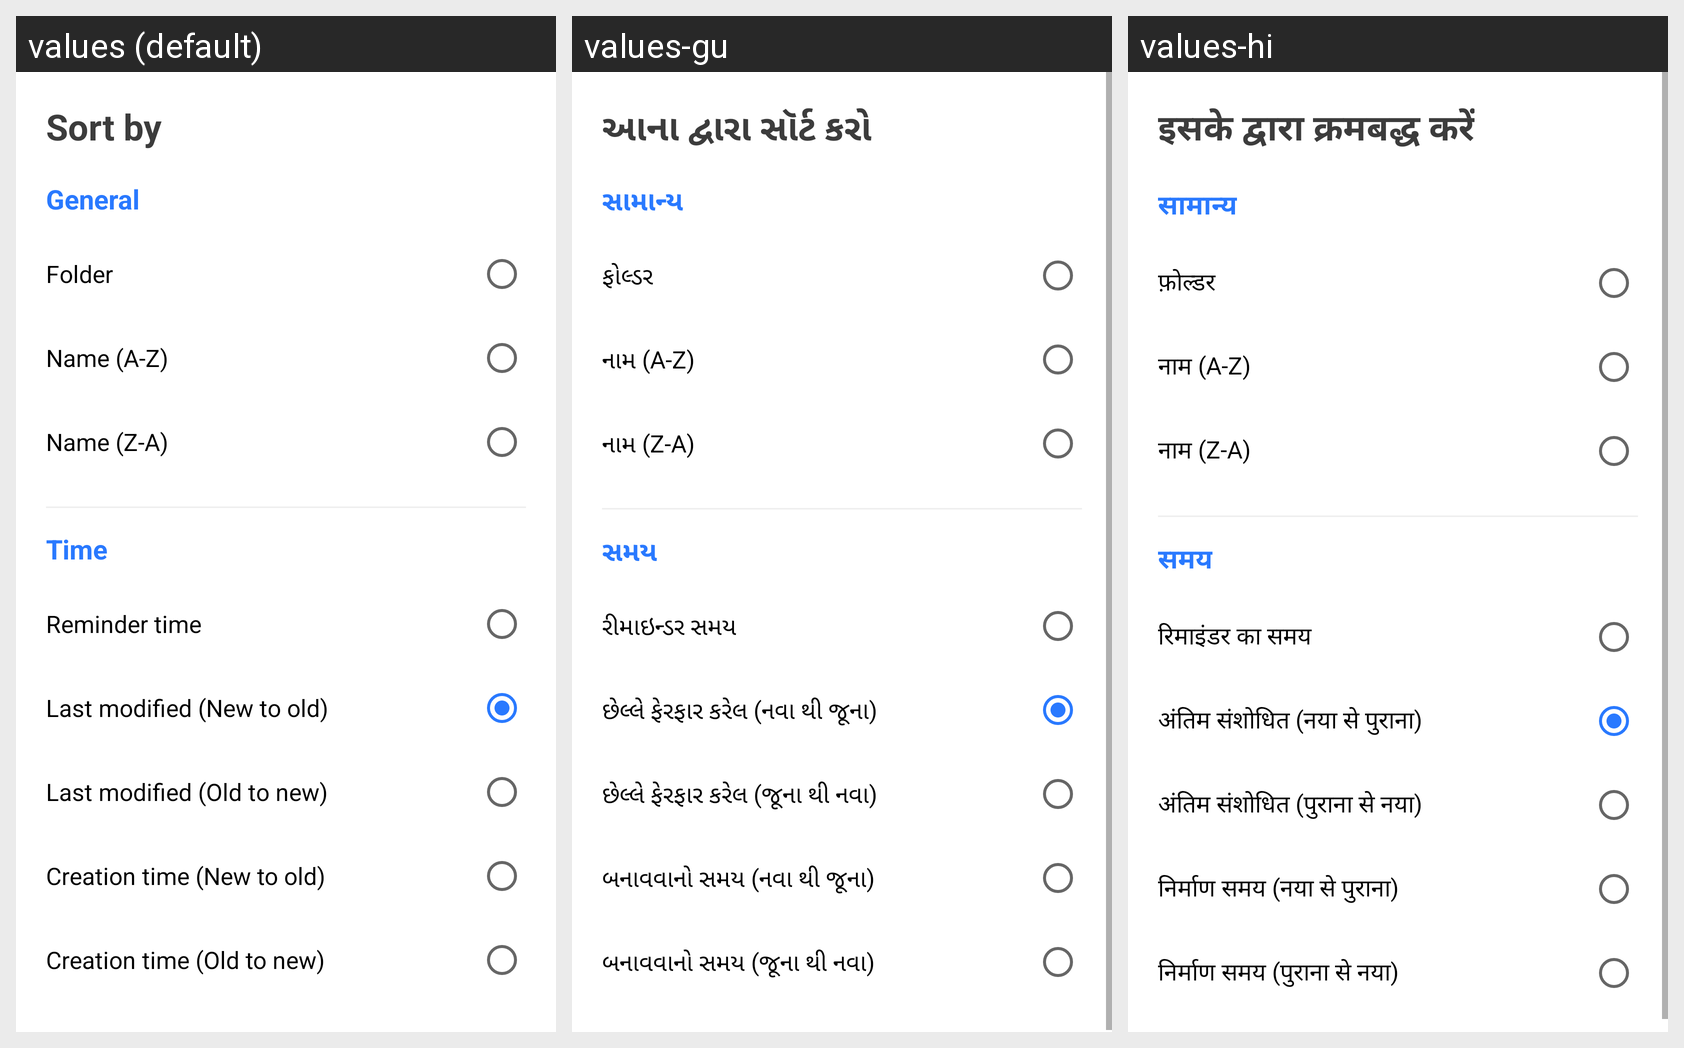

Here is an Android app screen in its default locale and in the app's own translations. Write out the translated-string differences for the strings that appear on this screen.
Android screen res/layout/bottom_sheet_sort.xml rendered under 3 locales, left to right: values (default), values-gu, values-hi. Device: Nexus 5 (rendered at 1080×1920; each locale shown at half size, 540×960, under a caption strip naming it); theme Theme.QuickNotes.
Strings drawn on this screen, with the default value and each locale's value (text and hints the layout hard-codes, and strings that could not be matched under every locale, appear in the picture but are not listed):

sort_by
  values: Sort by
  values-gu: આના દ્વારા સૉર્ટ કરો
  values-hi: इसके द्वारा क्रमबद्ध करें

general
  values: General
  values-gu: સામાન્ય
  values-hi: सामान्य

folder
  values: Folder
  values-gu: ફોલ્ડર
  values-hi: फ़ोल्डर

name_az
  values: Name (A-Z)
  values-gu: નામ (A-Z)
  values-hi: नाम (A-Z)

name_za
  values: Name (Z-A)
  values-gu: નામ (Z-A)
  values-hi: नाम (Z-A)

time
  values: Time
  values-gu: સમય
  values-hi: समय

reminder_time
  values: Reminder time
  values-gu: રીમાઇન્ડર સમય
  values-hi: रिमाइंडर का समय

last_modified_new
  values: Last modified (New to old)
  values-gu: છેલ્લે ફેરફાર કરેલ (નવા થી જૂના)
  values-hi: अंतिम संशोधित (नया से पुराना)

last_modified_old
  values: Last modified (Old to new)
  values-gu: છેલ્લે ફેરફાર કરેલ (જૂના થી નવા)
  values-hi: अंतिम संशोधित (पुराना से नया)

creation_time_new
  values: Creation time (New to old)
  values-gu: બનાવવાનો સમય (નવા થી જૂના)
  values-hi: निर्माण समय (नया से पुराना)

creation_time_old
  values: Creation time (Old to new)
  values-gu: બનાવવાનો સમય (જૂના થી નવા)
  values-hi: निर्माण समय (पुराना से नया)
